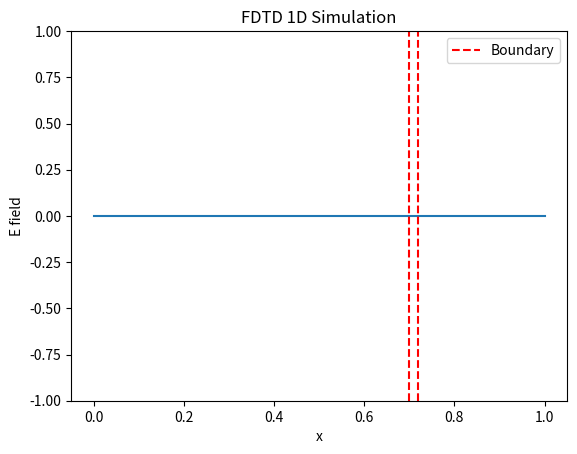

Python code for this plot:
import numpy as np
import matplotlib.pyplot as plt

MU0 = 1.0
EPS0 = 1.0
C0 = 1 / np.sqrt(MU0*EPS0)
COND0 = 0.0

# Constants for permittivity regions test
EPS1 = 1.0
C1 = 1 / np.sqrt(MU0*EPS1)
COND1 = 3.0
R = (np.sqrt(EPS0)-np.sqrt(EPS1))/(np.sqrt(EPS0)+np.sqrt(EPS1))
T = 2*np.sqrt(EPS0)/(np.sqrt(EPS0)+np.sqrt(EPS1))

def gaussian_pulse(x, x0, sigma):
    return np.exp(-((x - x0) ** 2) / (2 * sigma ** 2))


class FDTD1D:
    def __init__(self, xE, bounds):
        self.xE = np.array(xE)
        self.xH = (self.xE[:1] + self.xE[1:]) / 2.0
        self.dx = self.xE[1] - self.xE[0]
        self.bounds = bounds
        self.e = np.zeros_like(self.xE)
        self.h = np.zeros_like(self.xH)
        self.eps = np.ones_like(self.xE)  # Default permittivity is 1 everywhere
        self.cond = np.zeros_like(self.xE)
        self.initialized = False
        #We define the regions for the permittivity and conductivity. We define the x position of the start of the region and its width.

        self.regions = {
            'eps': [(0.7, 0.72, EPS1)],
            'cond': [(0.7, 0.72, COND1)]
        }
        # Set the permittivity and conductivity regions
        self.set_permittivity_regions(self.regions['eps'])
        self.set_conductivity_regions(self.regions['cond'])

    def set_initial_condition(self, initial_condition):
        self.e[:] = initial_condition[:]
        self.initialized = True

    def set_permittivity_regions(self, regions):
        """Set different permittivity regions in the grid.
        
        Args:
            regions: List of tuples (start_x, end_x, eps_value) defining regions
                    with different permittivity values.
        """
        for start_x, end_x, eps_value in regions:
            start_idx = np.searchsorted(self.xE, start_x)
            end_idx = np.searchsorted(self.xE, end_x)
            self.eps[start_idx:end_idx] = eps_value

    def set_conductivity_regions(self, regions):
        """Set different conductivity regions in the grid.
        
        Args:
            regions: List of tuples (start_x, end_x, cond_value) defining regions
                    with different conductivity values.
        """
        for start_x, end_x, cond_value in regions:
            start_idx = np.searchsorted(self.xE, start_x)
            end_idx = np.searchsorted(self.xE, end_x)
            self.cond [start_idx:end_idx] = cond_value

    def step(self, dt):
        if not self.initialized:
            raise RuntimeError(
                "Initial condition not set. Call set_initial_condition first.")

        self.e_old_left = self.e[1]
        self.e_old_right = self.e[-2]
        
        #self.h[:] = self.h[:] - dt / self.dx / MU0 * (self.e[1:] - self.e[:-1]) + self.cond[1:] * dt / 2 * (self.e[1:] + self.e[:-1])

        self.h[:] = self.h[:] - dt / self.dx / MU0 * (self.e[1:] - self.e[:-1])
        self.e[1:-1] = (self.eps[1:-1] - self.cond[1:-1] * dt/2) / (self.eps[1:-1] + self.cond[1:-1] * dt/2) * self.e[1:-1] - dt / self.dx / (self.eps[1:-1]+self.cond[1:-1]*dt/2) * (self.h[1:] - self.h[:-1])

        if self.bounds[0] == 'pec':
            self.e[0] = 0.0
        elif self.bounds[0] == 'mur':
            self.e[0] = self.e_old_left + (C0*dt - self.dx) / \
                (C0*dt + self.dx)*(self.e[1] - self.e[0])
        else:
            raise ValueError(f"Unknown boundary condition: {self.bounds[0]}")

        if self.bounds[1] == 'pec':
            self.e[-1] = 0.0
        elif self.bounds[1] == 'mur':
            self.e[-1] = self.e_old_right + (C0*dt - self.dx) / \
                (C0*dt + self.dx)*(self.e[-2] - self.e[-1])
        else:
            raise ValueError(f"Unknown boundary condition: {self.bounds[1]}")


    def run_until(self, Tf, dt):
        if not self.initialized:
            raise RuntimeError("Initial condition not set.")
        
        plt.ion()  # Activar modo interactivo
        fig, ax = plt.subplots()
        line, = ax.plot(self.xE, self.e)
        ax.set_ylim(-1, 1)
        ax.set_xlabel('x')
        ax.set_ylabel('E field')
        # Lets put a vertical line at the boundary of the region with different cond.
        for start_x, end_x, eps_value in self.regions['cond']:
            ax.axvline(x=start_x, color='r', linestyle='--', label='Boundary')
            ax.axvline(x=end_x, color='r', linestyle='--')
        ax.set_title('FDTD 1D Simulation')
        ax.legend() 

        n_steps = int(Tf / dt)
        for _ in range(n_steps):
            self.step(dt)
            line.set_ydata(self.e)
            plt.pause(0.01)

        plt.ioff()
        plt.show()

# Now lets save the results of the simulation with the different regions.
# We will use the gaussian pulse as initial condition. The gaussian pulse is defined by its center and width.
def main():
    xE = np.linspace(0, 1, 200)
    fdtd = FDTD1D(xE, bounds=('mur', 'mur'))
    x0 = 0.5
    sigma = 0.05
    initial_condition = gaussian_pulse(xE, x0, sigma)
    fdtd.set_initial_condition(initial_condition)

    dt = 0.005
    Tf = 2.0
    fdtd.run_until(Tf, dt)

main()